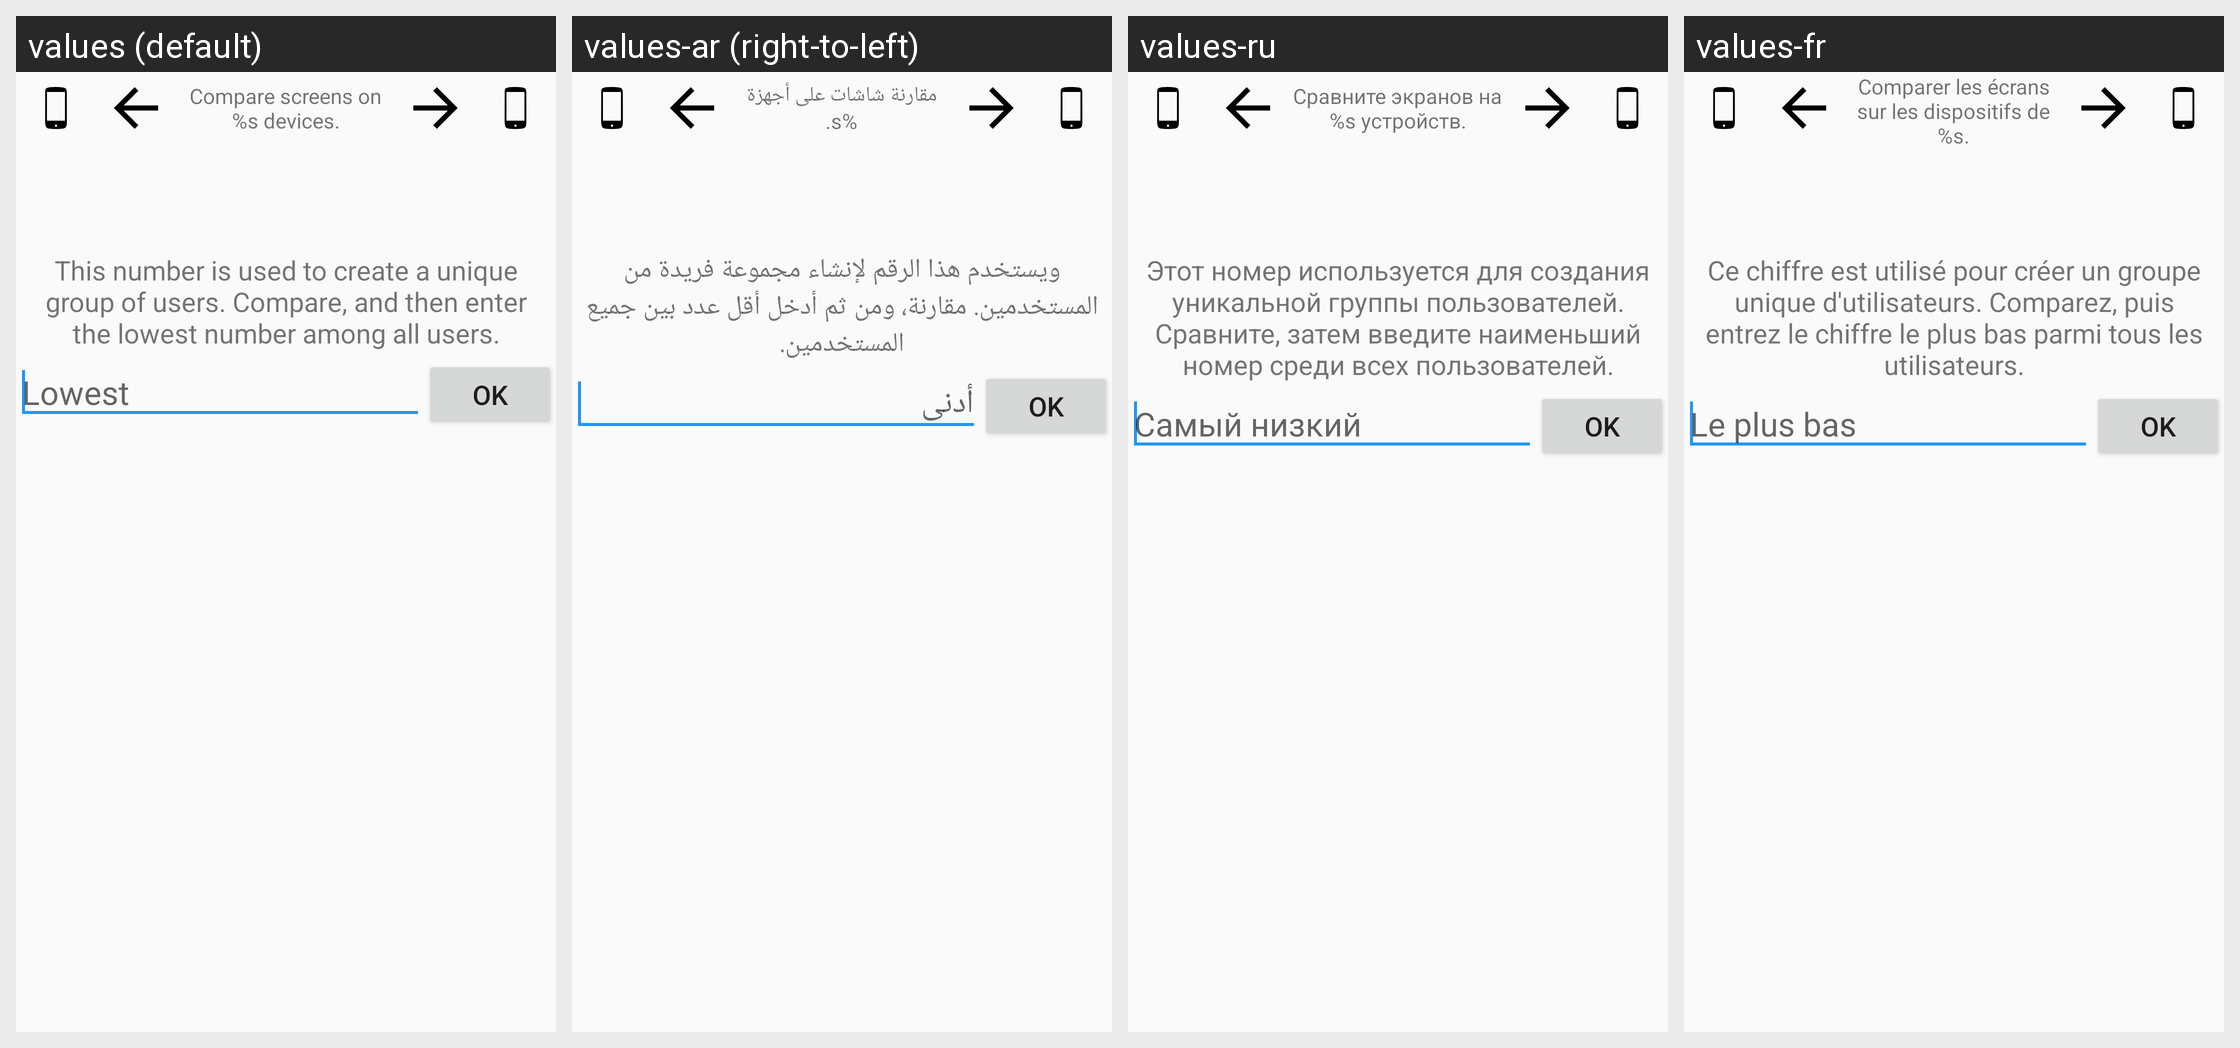

For this localized Android screen grid, give each drawn string resource with its value in every locale shown.
Android screen res/layout/sse__promptdialog.xml rendered under 4 locales, left to right: values (default), values-ar (right-to-left), values-ru, values-fr. Device: Nexus 5 (rendered at 1080×1920; each locale shown at half size, 540×960, under a caption strip naming it); theme Theme.Keychain.Light.
Other locales in the repository, not shown: values-bg, values-bn, values-br, values-ca, values-cs, values-da, values-de, values-el, values-eo, values-es, values-es-rMX, values-et, values-eu, values-fa, values-fi, values-gl, values-hi, values-hu, values-id, values-in, values-it, values-iw, values-ja, values-jv, values-kn, values-ko, values-la, values-nb, values-nl, values-nl-rBE, values-no, values-pa, values-pl, values-pt, values-pt-rBR, values-ro, values-sk, values-sl, values-sr, values-sv, values-te, values-th, values-tr, values-uk, values-ur, values-vi, values-zh, values-zh-rCN, values-zh-rTW.
Strings drawn on this screen, with the default value and each locale's value (text and hints the layout hard-codes, and strings that could not be matched under every locale, appear in the picture but are not listed):

label_CompareScreensNDevices
  values: Compare screens on %s devices.
  values-ar: مقارنة شاشات على أجهزة %s.
  values-ru: Сравните экранов на %s устройств.
  values-fr: Comparer les écrans sur les dispositifs de %s.

label_PromptInstruct
  values: This number is used to create a unique group of users. Compare, and then enter the lowest number among all users.
  values-ar: ويستخدم هذا الرقم لإنشاء مجموعة فريدة من المستخدمين. مقارنة، ومن ثم أدخل أقل عدد بين جميع المستخدمين.
  values-ru: Этот номер используется для создания уникальной группы пользователей. Сравните, затем введите наименьший номер среди всех пользователей.
  values-fr: Ce chiffre est utilisé pour créer un groupe unique d'utilisateurs. Comparez, puis entrez le chiffre le plus bas parmi tous les utilisateurs.

label_UserIdHint
  values: Lowest
  values-ar: أدنى
  values-ru: Самый низкий
  values-fr: Le plus bas
